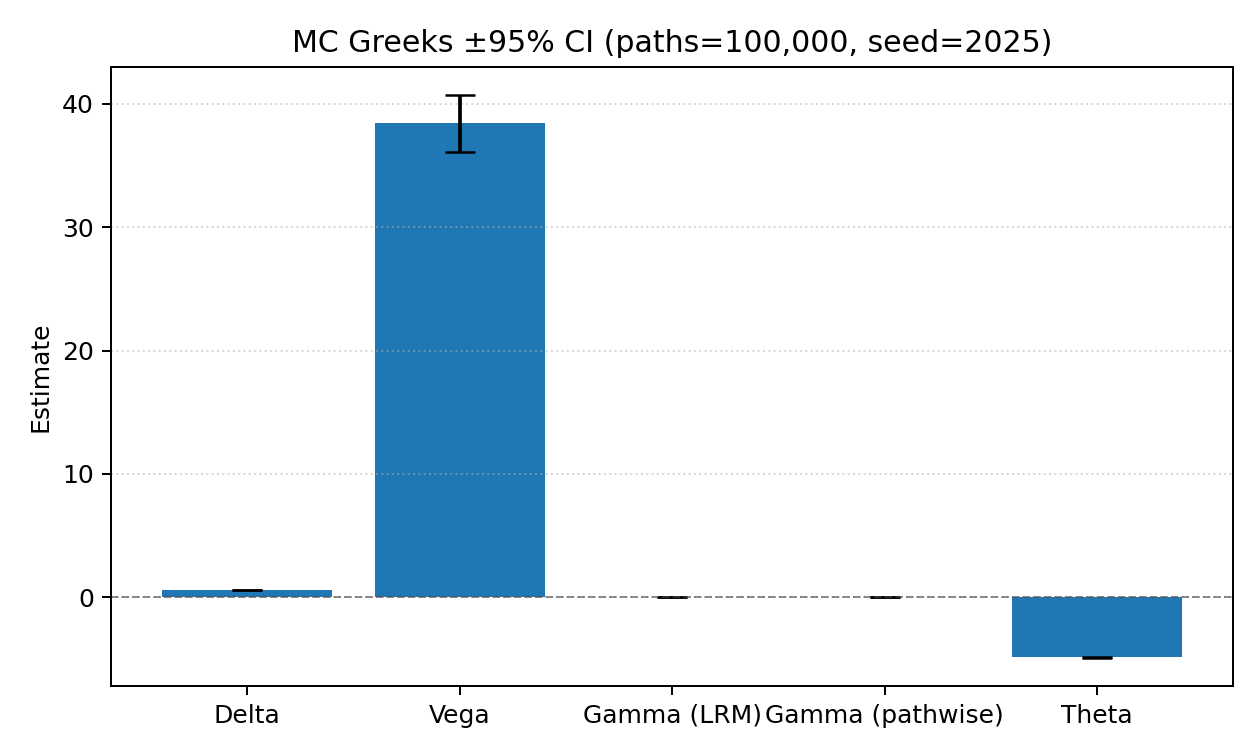

Data behind this chart, as committed beside it:
greek, estimate, std_error, ci_low, ci_high
Delta, 0.5788, 0.0002347, 0.5783, 0.5792
Vega, 38.39, 0.5808, 37.25, 39.53
Gamma (LRM), 0.0192, 0.0002904, 0.01863, 0.01976
Gamma (pathwise), 0.01941, 0.00007076, 0.01927, 0.01955
Theta, -4.864, 0.01415, -4.891, -4.836
